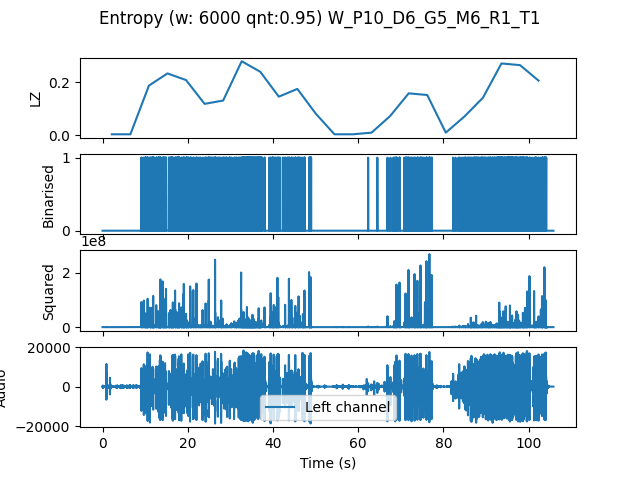

The file beside this chart, header and first rows:
, t0, LZ, CTW
mean, 145814, 0.1328, 0.1483
0.0, 0.0, 0.004184, 0.0004299
4.354, 4.354, 0.004184, 0.0004299
8.707, 8.707, 0.1883, 0.2074
13.06, 13.06, 0.2343, 0.2438
17.41, 17.41, 0.2092, 0.223
21.77, 21.77, 0.1192, 0.1199
26.12, 26.12, 0.1318, 0.1347
30.48, 30.48, 0.2803, 0.3199
34.83, 34.83, 0.2406, 0.2549
39.18, 39.18, 0.1464, 0.1534
43.54, 43.54, 0.1757, 0.2311
47.89, 47.89, 0.08158, 0.1008
52.24, 52.24, 0.004184, 0.0004299
56.6, 56.6, 0.004184, 0.0004299
60.95, 60.95, 0.01046, 0.004885
65.31, 65.31, 0.07321, 0.08881
69.66, 69.66, 0.159, 0.1766
74.01, 74.01, 0.1527, 0.1997
78.37, 78.37, 0.01046, 0.005507
82.72, 82.72, 0.07112, 0.08562
87.07, 87.07, 0.1422, 0.1512
91.43, 91.43, 0.2719, 0.3171
95.78, 95.78, 0.2657, 0.3094
100.1, 100.1, 0.2071, 0.2301
